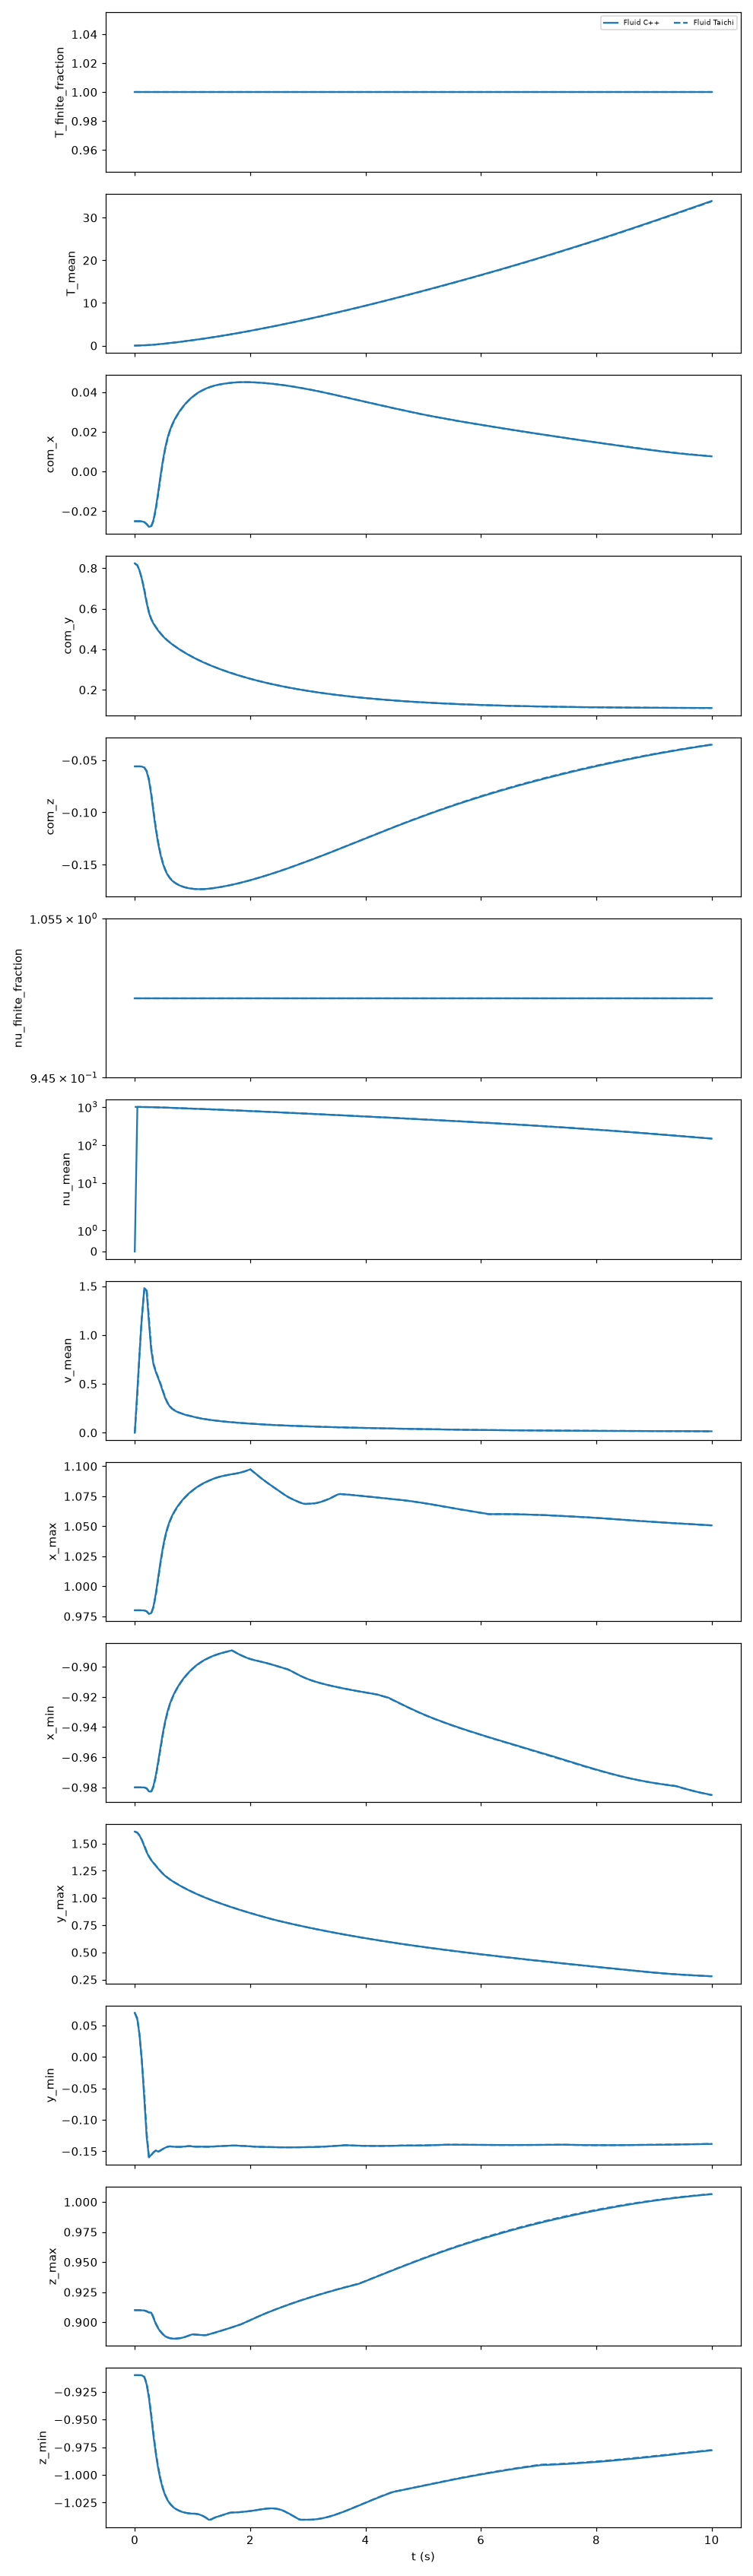

The data file committed next to this chart (first rows):
body, n_cpp, n_taichi, t, T_finite_fraction_cpp, T_finite_fraction_taichi, T_mean_cpp, T_mean_taichi, com_x_cpp, com_x_taichi, com_y_cpp, com_y_taichi, com_z_cpp, com_z_taichi, nu_finite_fraction_cpp, nu_finite_fraction_taichi, nu_mean_cpp, nu_mean_taichi, t_taichi, time_error, v_mean_cpp, v_mean_taichi, x_max_cpp, x_max_taichi
Fluid, 6250, 6250, 0.0, 1.0, 1.0, 0.0, 0.0, -0.02504, -0.02504, 0.8237, 0.8237, -0.05599, -0.05599, 1.0, 1.0, 0.0, 1000, 0.0, 0.0, 0.0, 0.0, 0.98, 0.98
Fluid, 6250, 6250, 0.045, 1.0, 1.0, 0.02163, 0.01916, -0.02504, -0.02504, 0.8127, 0.8149, -0.05599, -0.05599, 1.0, 1.0, 997.9, 998.1, 0.04, 0.005, 0.4415, 0.3924, 0.98, 0.98
Fluid, 6250, 6250, 0.08, 1.0, 1.0, 0.03845, 0.03832, -0.02504, -0.02504, 0.7904, 0.7904, -0.05599, -0.05599, 1.0, 1.0, 996.3, 996.3, 0.08, -1.7881000013986181e-09, 0.7847, 0.7847, 0.98, 0.98
Fluid, 6250, 6250, 0.12, 1.0, 1.0, 0.0577, 0.05751, -0.02509, -0.02509, 0.7504, 0.7504, -0.05608, -0.05608, 1.0, 1.0, 994.5, 994.5, 0.12, 1.9670000003801924e-08, 1.162, 1.162, 0.98, 0.98
Fluid, 6250, 6250, 0.165, 1.0, 1.0, 0.08036, 0.07742, -0.02549, -0.02541, 0.6894, 0.6968, -0.05713, -0.05691, 1.0, 1.0, 992.4, 992.7, 0.16, 0.005, 1.481, 1.457, 0.9799, 0.9799
Fluid, 6250, 6250, 0.205, 1.0, 1.0, 0.1048, 0.101, -0.02654, -0.02638, 0.6297, 0.6369, -0.06077, -0.06009, 1.0, 1.0, 990.2, 990.5, 0.2, 0.005, 1.454, 1.48, 0.9791, 0.9793
Fluid, 6250, 6250, 0.245, 1.0, 1.0, 0.1359, 0.1312, -0.02786, -0.02773, 0.5805, 0.5857, -0.06916, -0.06781, 1.0, 1.0, 987.4, 987.8, 0.24, 0.005, 1.137, 1.179, 0.977, 0.9772
Fluid, 6250, 6250, 0.285, 1.0, 1.0, 0.1743, 0.1687, -0.02756, -0.02775, 0.5476, 0.5509, -0.08316, -0.08115, 1.0, 1.0, 983.9, 984.4, 0.28, 0.005, 0.8464, 0.8753, 0.9777, 0.9773
Fluid, 6250, 6250, 0.325, 1.0, 1.0, 0.2169, 0.2107, -0.0243, -0.02487, 0.5257, 0.5281, -0.1003, -0.09813, 1.0, 1.0, 980.1, 980.6, 0.32, 0.005, 0.6968, 0.7095, 0.9835, 0.9825
Fluid, 6250, 6250, 0.365, 1.0, 1.0, 0.2629, 0.2561, -0.01832, -0.01919, 0.5081, 0.5102, -0.1163, -0.1144, 1.0, 1.0, 976.1, 976.7, 0.36, 0.005, 0.6217, 0.6295, 0.994, 0.9925
Fluid, 6250, 6250, 0.405, 1.0, 1.0, 0.3119, 0.3045, -0.01062, -0.01164, 0.4923, 0.4942, -0.1296, -0.1281, 1.0, 1.0, 971.9, 972.5, 0.4, 0.005, 0.5608, 0.5682, 1.007, 1.005
Fluid, 6250, 6250, 0.445, 1.0, 1.0, 0.3644, 0.3566, -0.00242, -0.003444, 0.4779, 0.4796, -0.1403, -0.1391, 1.0, 1.0, 967.4, 968.1, 0.44, 0.005, 0.4975, 0.5058, 1.02, 1.019
Fluid, 6250, 6250, 0.485, 1.0, 1.0, 0.4195, 0.4111, 0.005222, 0.004307, 0.465, 0.4665, -0.1486, -0.1476, 1.0, 1.0, 962.8, 963.5, 0.48, 0.005, 0.4256, 0.4345, 1.032, 1.03
Fluid, 6250, 6250, 0.525, 1.0, 1.0, 0.4767, 0.4678, 0.01162, 0.01088, 0.4535, 0.4549, -0.1548, -0.1541, 1.0, 1.0, 958.1, 958.8, 0.52, 0.005, 0.358, 0.3656, 1.041, 1.04
Fluid, 6250, 6250, 0.565, 1.0, 1.0, 0.5362, 0.5269, 0.01663, 0.01605, 0.4432, 0.4445, -0.1594, -0.1589, 1.0, 1.0, 953.3, 954, 0.56, 0.005, 0.3059, 0.3115, 1.049, 1.048
Fluid, 6250, 6250, 0.605, 1.0, 1.0, 0.5973, 0.5876, 0.02047, 0.02001, 0.4337, 0.4349, -0.1627, -0.1623, 1.0, 1.0, 948.4, 949.2, 0.6, 0.005, 0.2705, 0.2743, 1.054, 1.054
Fluid, 6250, 6250, 0.645, 1.0, 1.0, 0.6599, 0.6499, 0.02347, 0.0231, 0.4249, 0.426, -0.1651, -0.1649, 1.0, 1.0, 943.6, 944.4, 0.64, 0.005, 0.2461, 0.2488, 1.059, 1.058
Fluid, 6250, 6250, 0.685, 1.0, 1.0, 0.7241, 0.7136, 0.02593, 0.02562, 0.4165, 0.4175, -0.167, -0.1667, 1.0, 1.0, 938.7, 939.5, 0.68, 0.005, 0.2293, 0.2311, 1.062, 1.062
Fluid, 6250, 6250, 0.725, 1.0, 1.0, 0.7897, 0.7788, 0.02803, 0.02776, 0.4086, 0.4096, -0.1684, -0.1682, 1.0, 1.0, 933.7, 934.6, 0.72, 0.004999, 0.2167, 0.2181, 1.065, 1.065
Fluid, 6250, 6250, 0.765, 1.0, 1.0, 0.8565, 0.8452, 0.02989, 0.02965, 0.401, 0.4019, -0.1696, -0.1694, 1.0, 1.0, 928.8, 929.7, 0.76, 0.004999, 0.2065, 0.2079, 1.068, 1.068
Fluid, 6250, 6250, 0.805, 1.0, 1.0, 0.9244, 0.9128, 0.03155, 0.03133, 0.3937, 0.3946, -0.1705, -0.1704, 1.0, 1.0, 923.9, 924.8, 0.8, 0.004999, 0.1977, 0.1987, 1.071, 1.07
Fluid, 6250, 6250, 0.845, 1.0, 1.0, 0.9936, 0.9815, 0.03305, 0.03285, 0.3867, 0.3875, -0.1713, -0.1712, 1.0, 1.0, 919, 919.9, 0.84, 0.004999, 0.1892, 0.1902, 1.073, 1.073
Fluid, 6250, 6250, 0.885, 1.0, 1.0, 1.064, 1.051, 0.0344, 0.03423, 0.3799, 0.3808, -0.1719, -0.1718, 1.0, 1.0, 914.1, 915, 0.88, 0.004999, 0.182, 0.1828, 1.075, 1.075
Fluid, 6250, 6250, 0.925, 1.0, 1.0, 1.135, 1.123, 0.03562, 0.03546, 0.3734, 0.3742, -0.1724, -0.1723, 1.0, 1.0, 909.1, 910.1, 0.92, 0.004999, 0.1762, 0.1769, 1.077, 1.077
Fluid, 6250, 6250, 0.965, 1.0, 1.0, 1.208, 1.195, 0.03674, 0.03659, 0.3671, 0.3679, -0.1728, -0.1727, 1.0, 1.0, 904.2, 905.2, 0.96, 0.004999, 0.1705, 0.1713, 1.078, 1.078
Fluid, 6250, 6250, 1.005, 1.0, 1.0, 1.281, 1.268, 0.03775, 0.03762, 0.361, 0.3618, -0.1731, -0.173, 1.0, 1.0, 899.3, 900.3, 1.0, 0.004999, 0.1645, 0.1652, 1.08, 1.08
Fluid, 6250, 6250, 1.045, 1.0, 1.0, 1.356, 1.342, 0.03867, 0.03854, 0.3551, 0.3559, -0.1733, -0.1732, 1.0, 1.0, 894.4, 895.4, 1.04, 0.004999, 0.1589, 0.1596, 1.082, 1.081
Fluid, 6250, 6250, 1.085, 1.0, 1.0, 1.432, 1.417, 0.03948, 0.03937, 0.3494, 0.3501, -0.1734, -0.1734, 1.0, 1.0, 889.5, 890.5, 1.08, 0.004999, 0.1537, 0.1543, 1.083, 1.083
Fluid, 6250, 6250, 1.125, 1.0, 1.0, 1.508, 1.494, 0.04021, 0.04011, 0.3439, 0.3446, -0.1734, -0.1734, 1.0, 1.0, 884.6, 885.6, 1.12, 0.004999, 0.1486, 0.1494, 1.084, 1.084
Fluid, 6250, 6250, 1.165, 1.0, 1.0, 1.586, 1.571, 0.04085, 0.04076, 0.3386, 0.3393, -0.1734, -0.1734, 1.0, 1.0, 879.6, 880.7, 1.16, 0.004999, 0.1442, 0.1448, 1.085, 1.085
Fluid, 6250, 6250, 1.205, 1.0, 1.0, 1.666, 1.65, 0.04142, 0.04134, 0.3335, 0.3341, -0.1733, -0.1733, 1.0, 1.0, 874.7, 875.7, 1.2, 0.004999, 0.1402, 0.1407, 1.086, 1.086
Fluid, 6250, 6250, 1.245, 1.0, 1.0, 1.746, 1.73, 0.04193, 0.04186, 0.3284, 0.3291, -0.1732, -0.1732, 1.0, 1.0, 869.8, 870.8, 1.24, 0.004999, 0.1365, 0.1369, 1.087, 1.087
Fluid, 6250, 6250, 1.285, 1.0, 1.0, 1.828, 1.811, 0.04239, 0.04232, 0.3236, 0.3242, -0.173, -0.173, 1.0, 1.0, 864.8, 865.9, 1.28, 0.004999, 0.1333, 0.1338, 1.088, 1.088
Fluid, 6250, 6250, 1.325, 1.0, 1.0, 1.91, 1.893, 0.0428, 0.04274, 0.3188, 0.3194, -0.1727, -0.1727, 1.0, 1.0, 859.9, 861, 1.32, 0.004999, 0.1296, 0.1301, 1.089, 1.089
Fluid, 6250, 6250, 1.365, 1.0, 1.0, 1.994, 1.976, 0.04315, 0.0431, 0.3142, 0.3148, -0.1724, -0.1724, 1.0, 1.0, 855, 856.1, 1.36, 0.004999, 0.1267, 0.1272, 1.09, 1.089
Fluid, 6250, 6250, 1.405, 1.0, 1.0, 2.079, 2.061, 0.04346, 0.04342, 0.3097, 0.3103, -0.1721, -0.1721, 1.0, 1.0, 850, 851.1, 1.4, 0.004999, 0.1238, 0.124, 1.09, 1.09
Fluid, 6250, 6250, 1.445, 1.0, 1.0, 2.165, 2.147, 0.04373, 0.04369, 0.3054, 0.3059, -0.1717, -0.1718, 1.0, 1.0, 845.1, 846.2, 1.44, 0.004999, 0.1208, 0.1211, 1.091, 1.091
Fluid, 6250, 6250, 1.485, 1.0, 1.0, 2.253, 2.234, 0.04395, 0.04392, 0.3011, 0.3016, -0.1714, -0.1714, 1.0, 1.0, 840.1, 841.3, 1.48, 0.004999, 0.1181, 0.1183, 1.091, 1.091
Fluid, 6250, 6250, 1.525, 1.0, 1.0, 2.341, 2.322, 0.04416, 0.04413, 0.297, 0.2975, -0.171, -0.171, 1.0, 1.0, 835.2, 836.4, 1.52, 0.004999, 0.1156, 0.116, 1.092, 1.092
Fluid, 6250, 6250, 1.565, 1.0, 1.0, 2.431, 2.412, 0.04433, 0.04431, 0.2929, 0.2934, -0.1705, -0.1706, 1.0, 1.0, 830.3, 831.5, 1.56, 0.004999, 0.1133, 0.1137, 1.092, 1.092
Fluid, 6250, 6250, 1.605, 1.0, 1.0, 2.522, 2.502, 0.04449, 0.04446, 0.289, 0.2895, -0.1701, -0.1702, 1.0, 1.0, 825.3, 826.5, 1.6, 0.004999, 0.1111, 0.1116, 1.093, 1.093
Fluid, 6250, 6250, 1.645, 1.0, 1.0, 2.614, 2.594, 0.04463, 0.04461, 0.2851, 0.2856, -0.1697, -0.1697, 1.0, 1.0, 820.4, 821.6, 1.64, 0.004999, 0.1093, 0.1095, 1.093, 1.093
Fluid, 6250, 6250, 1.685, 1.0, 1.0, 2.708, 2.687, 0.04475, 0.04473, 0.2813, 0.2818, -0.1692, -0.1692, 1.0, 1.0, 815.5, 816.7, 1.68, 0.004999, 0.107, 0.1074, 1.093, 1.093
Fluid, 6250, 6250, 1.725, 1.0, 1.0, 2.802, 2.78, 0.04485, 0.04484, 0.2777, 0.2781, -0.1687, -0.1688, 1.0, 1.0, 810.6, 811.8, 1.72, 0.004999, 0.1053, 0.1055, 1.094, 1.094
Fluid, 6250, 6250, 1.765, 1.0, 1.0, 2.897, 2.875, 0.04492, 0.04491, 0.2741, 0.2745, -0.1682, -0.1683, 1.0, 1.0, 805.7, 807, 1.76, 0.004999, 0.1031, 0.1033, 1.094, 1.094
Fluid, 6250, 6250, 1.805, 1.0, 1.0, 2.993, 2.97, 0.04498, 0.04497, 0.2705, 0.271, -0.1677, -0.1677, 1.0, 1.0, 800.8, 802.1, 1.8, 0.004999, 0.1013, 0.1014, 1.094, 1.094
Fluid, 6250, 6250, 1.845, 1.0, 1.0, 3.089, 3.067, 0.04502, 0.04501, 0.2671, 0.2675, -0.1671, -0.1672, 1.0, 1.0, 796, 797.2, 1.84, 0.004998, 0.09936, 0.09986, 1.095, 1.095
Fluid, 6250, 6250, 1.885, 1.0, 1.0, 3.187, 3.164, 0.04503, 0.04503, 0.2638, 0.2642, -0.1665, -0.1666, 1.0, 1.0, 791.1, 792.4, 1.88, 0.004998, 0.0976, 0.09794, 1.095, 1.095
Fluid, 6250, 6250, 1.925, 1.0, 1.0, 3.286, 3.262, 0.04503, 0.04503, 0.2605, 0.2609, -0.166, -0.166, 1.0, 1.0, 786.3, 787.6, 1.92, 0.004998, 0.09572, 0.09636, 1.096, 1.096
Fluid, 6250, 6250, 1.965, 1.0, 1.0, 3.386, 3.362, 0.04502, 0.04501, 0.2573, 0.2577, -0.1654, -0.1654, 1.0, 1.0, 781.4, 782.8, 1.96, 0.004998, 0.09425, 0.09459, 1.097, 1.097
Fluid, 6250, 6250, 2.005, 1.0, 1.0, 3.486, 3.461, 0.04498, 0.04499, 0.2542, 0.2545, -0.1648, -0.1648, 1.0, 1.0, 776.6, 778, 2.0, 0.004998, 0.0925, 0.0929, 1.097, 1.097
Fluid, 6250, 6250, 2.04, 1.0, 1.0, 3.575, 3.562, 0.04495, 0.04495, 0.2515, 0.2515, -0.1642, -0.1642, 1.0, 1.0, 772.4, 773.2, 2.04, -7.534000001641061e-07, 0.0913, 0.09153, 1.096, 1.096
Fluid, 6250, 6250, 2.08, 1.0, 1.0, 3.677, 3.664, 0.0449, 0.0449, 0.2485, 0.2485, -0.1636, -0.1636, 1.0, 1.0, 767.6, 768.4, 2.08, 1.6212000009119265e-07, 0.0902, 0.08996, 1.094, 1.094
Fluid, 6250, 6250, 2.12, 1.0, 1.0, 3.78, 3.767, 0.04485, 0.04484, 0.2456, 0.2455, -0.163, -0.163, 1.0, 1.0, 762.9, 763.7, 2.12, 1.0776499999032296e-06, 0.08855, 0.08851, 1.093, 1.093
Fluid, 6250, 6250, 2.16, 1.0, 1.0, 3.884, 3.87, 0.04478, 0.04478, 0.2427, 0.2427, -0.1623, -0.1623, 1.0, 1.0, 758.1, 758.9, 2.16, 1.9931799997152666e-06, 0.087, 0.08701, 1.091, 1.091
Fluid, 6250, 6250, 2.2, 1.0, 1.0, 3.988, 3.974, 0.0447, 0.04469, 0.2399, 0.2399, -0.1617, -0.1617, 1.0, 1.0, 753.4, 754.2, 2.2, 2.908709999971393e-06, 0.08554, 0.08545, 1.09, 1.09
Fluid, 6250, 6250, 2.24, 1.0, 1.0, 4.093, 4.079, 0.0446, 0.0446, 0.2372, 0.2371, -0.161, -0.161, 1.0, 1.0, 748.6, 749.5, 2.24, 3.824229999782602e-06, 0.08429, 0.08439, 1.088, 1.088
Fluid, 6250, 6250, 2.28, 1.0, 1.0, 4.199, 4.184, 0.0445, 0.0445, 0.2345, 0.2344, -0.1603, -0.1603, 1.0, 1.0, 743.9, 744.8, 2.28, 4.7397600000387285e-06, 0.08275, 0.08316, 1.087, 1.087
Fluid, 6250, 6250, 2.32, 1.0, 1.0, 4.305, 4.291, 0.0444, 0.0444, 0.2319, 0.2318, -0.1596, -0.1596, 1.0, 1.0, 739.2, 740.1, 2.32, 5.655290000294855e-06, 0.08199, 0.08222, 1.085, 1.085
Fluid, 6250, 6250, 2.36, 1.0, 1.0, 4.413, 4.398, 0.04429, 0.04429, 0.2293, 0.2292, -0.1589, -0.1589, 1.0, 1.0, 734.6, 735.4, 2.36, 6.570820000106892e-06, 0.08073, 0.08084, 1.084, 1.084
... 191 more rows
